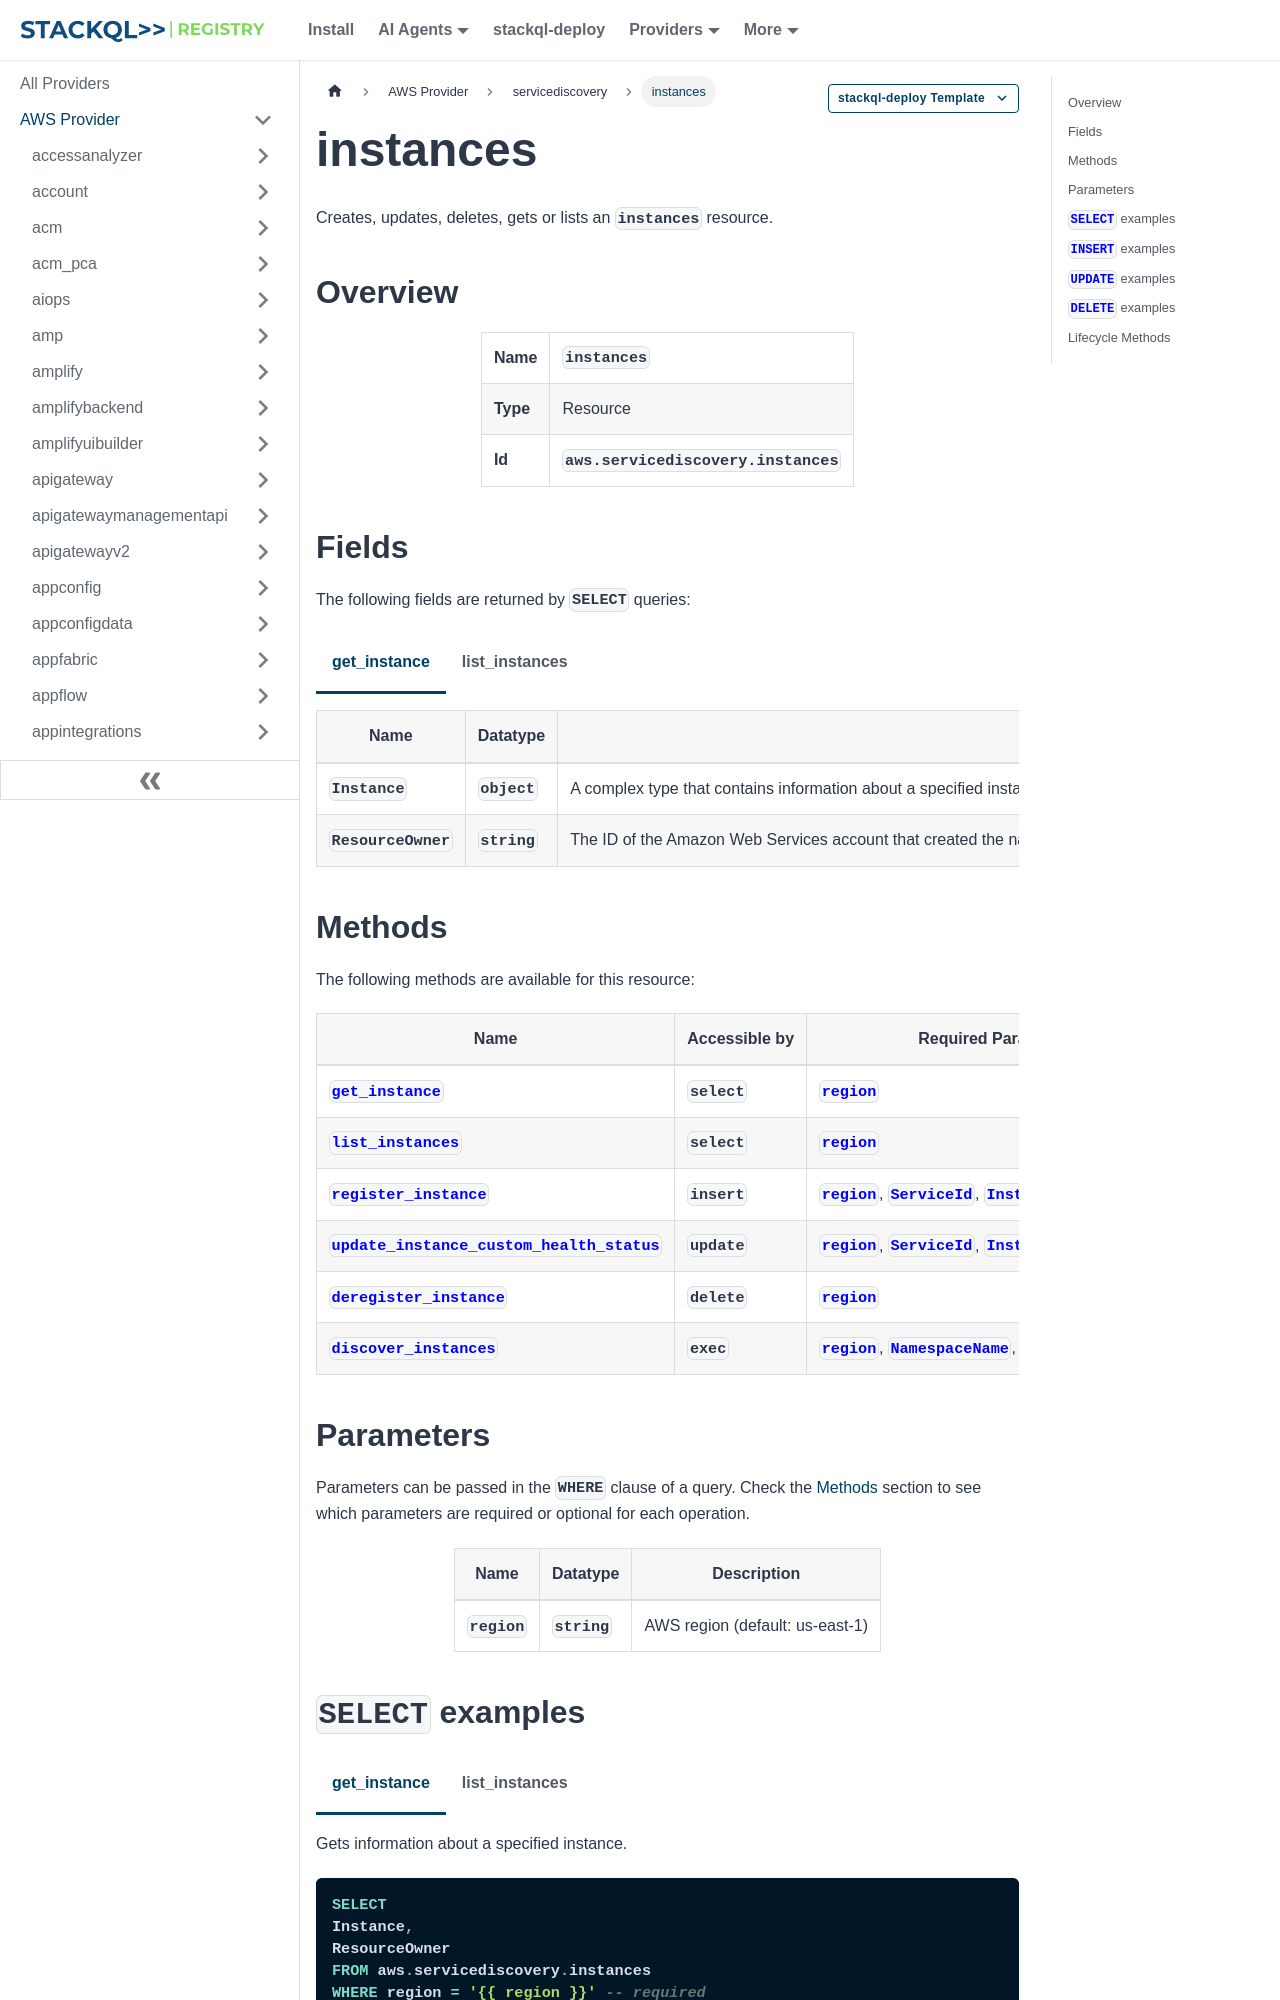

repository: stackql-registry/stackql-provider-aws · page: services/servicediscovery/instances.html · generator: docusaurus

--- 
title: instances
hide_title: false
hide_table_of_contents: false
keywords:
  - instances
  - servicediscovery
  - aws
  - infrastructure-as-code
  - configuration-as-data
  - cloud inventory
description: Query, deploy and manage aws resources using SQL
custom_edit_url: null
image: /img/stackql-aws-provider-featured-image.png
---

import CopyableCode from '@site/src/components/CopyableCode/CopyableCode';
import CodeBlock from '@theme/CodeBlock';
import Tabs from '@theme/Tabs';
import TabItem from '@theme/TabItem';

Creates, updates, deletes, gets or lists an <code>instances</code> resource.

## Overview
<table><tbody>
<tr><td><b>Name</b></td><td><CopyableCode code="instances" /></td></tr>
<tr><td><b>Type</b></td><td>Resource</td></tr>
<tr><td><b>Id</b></td><td><CopyableCode code="aws.servicediscovery.instances" /></td></tr>
</tbody></table>

## Fields

The following fields are returned by `SELECT` queries:

<Tabs
    defaultValue="get_instance"
    values={[
        { label: 'get_instance', value: 'get_instance' },
        { label: 'list_instances', value: 'list_instances' }
    ]}
>
<TabItem value="get_instance">

<table>
<thead>
    <tr>
    <th>Name</th>
    <th>Datatype</th>
    <th>Description</th>
    </tr>
</thead>
<tbody>
<tr>
    <td><CopyableCode code="Instance" /></td>
    <td><code>object</code></td>
    <td>A complex type that contains information about a specified instance.</td>
</tr>
<tr>
    <td><CopyableCode code="ResourceOwner" /></td>
    <td><code>string</code></td>
    <td>The ID of the Amazon Web Services account that created the namespace that contains the service that the instance is associated with. If this isn't your account ID, it's the ID of the account that shared the namespace with your account.</td>
</tr>
</tbody>
</table>
</TabItem>
<TabItem value="list_instances">

<table>
<thead>
    <tr>
    <th>Name</th>
    <th>Datatype</th>
    <th>Description</th>
    </tr>
</thead>
<tbody>
<tr>
    <td><CopyableCode code="Attributes" /></td>
    <td><code>object</code></td>
    <td>A string map that contains the following information: The attributes that are associated with the instance. For each attribute, the applicable value. Supported attribute keys include the following: AWS_ALIAS_DNS_NAME For an alias record that routes traffic to an Elastic Load Balancing load balancer, the DNS name that's associated with the load balancer. AWS_EC2_INSTANCE_ID (HTTP namespaces only) The Amazon EC2 instance ID for the instance. When the AWS_EC2_INSTANCE_ID attribute is specified, then the AWS_INSTANCE_IPV4 attribute contains the primary private IPv4 address. AWS_INIT_HEALTH_STATUS If the service configuration includes HealthCheckCustomConfig, you can optionally use AWS_INIT_HEALTH_STATUS to specify the initial status of the custom health check, HEALTHY or UNHEALTHY. If you don't specify a value for AWS_INIT_HEALTH_STATUS, the initial status is HEALTHY. AWS_INSTANCE_CNAME For a CNAME record, the domain name that Route 53 returns in response to DNS queries (for example, example.com). AWS_INSTANCE_IPV4 For an A record, the IPv4 address that Route 53 returns in response to DNS queries (for example, 192.0.2.44). AWS_INSTANCE_IPV6 For an AAAA record, the IPv6 address that Route 53 returns in response to DNS queries (for example, 2001:0db8:85a3:0000:0000:abcd:0001:2345). AWS_INSTANCE_PORT For an SRV record, the value that Route 53 returns for the port. In addition, if the service includes HealthCheckConfig, the port on the endpoint that Route 53 sends requests to.</td>
</tr>
<tr>
    <td><CopyableCode code="CreatedByAccount" /></td>
    <td><code>string</code></td>
    <td>The ID of the Amazon Web Services account that registered the instance. If this isn't your account ID, it's the ID of the account that shared the namespace with your account or the ID of another account with which the namespace has been shared. For more information about shared namespaces, see Cross-account Cloud Map namespace sharing in the Cloud Map Developer Guide.</td>
</tr>
<tr>
    <td><CopyableCode code="Id" /></td>
    <td><code>string</code></td>
    <td>The ID for an instance that you created by using a specified service.</td>
</tr>
</tbody>
</table>
</TabItem>
</Tabs>
